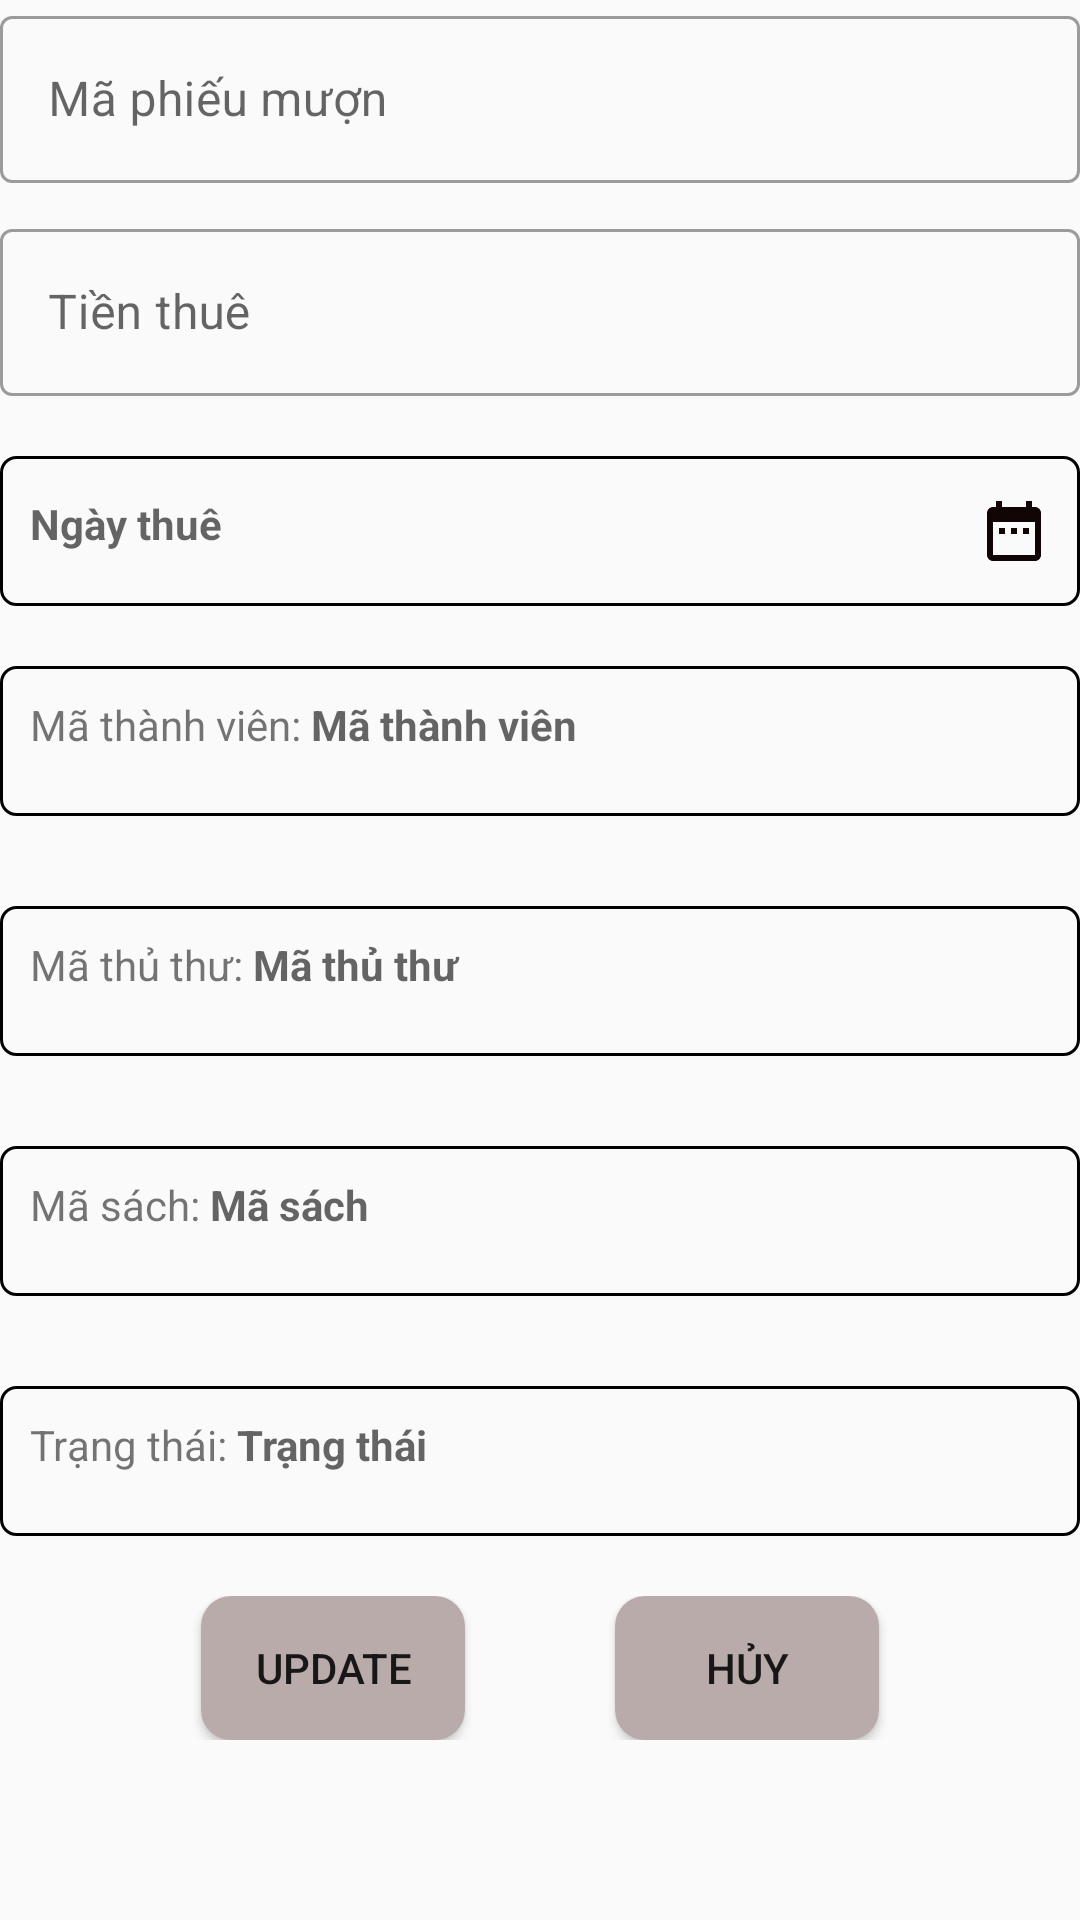

Android layout source for this screen:
<!-- AndroidManifest.xml: application theme Theme.Duanmaunhuonghvph29406 -->
<!-- res/layout/custom_update_phieumuon.xml -->
<?xml version="1.0" encoding="utf-8"?>
<LinearLayout xmlns:android="http://schemas.android.com/apk/res/android"
    android:layout_width="match_parent"
    android:orientation="vertical"
    android:layout_margin="10dp"
    android:layout_height="wrap_content">
    <com.google.android.material.textfield.TextInputLayout
        android:layout_width="match_parent"
        android:hint="Mã phiếu mượn"
        style="@style/Widget.MaterialComponents.TextInputLayout.OutlinedBox"
        android:layout_height="wrap_content">
        <com.google.android.material.textfield.TextInputEditText
            android:id="@+id/update_phieuMuon_maPhieu"
            android:layout_width="match_parent"
            android:layout_height="wrap_content"/>
    </com.google.android.material.textfield.TextInputLayout>
    <com.google.android.material.textfield.TextInputLayout
        android:layout_marginTop="10dp"
        android:layout_width="match_parent"
        android:hint="Tiền thuê"
        style="@style/Widget.MaterialComponents.TextInputLayout.OutlinedBox"
        android:layout_height="wrap_content">
        <com.google.android.material.textfield.TextInputEditText
            android:id="@+id/update_phieuMuon_tienThue"
            android:inputType="number"
            android:layout_width="match_parent"
            android:layout_height="wrap_content"/>
    </com.google.android.material.textfield.TextInputLayout>
    <RelativeLayout
        android:background="@drawable/custom_textview_add"
        android:gravity="center"
        android:layout_marginTop="20dp"
        android:layout_width="match_parent"
        android:layout_height="50dp"
        android:orientation="horizontal">

        <TextView
            android:textStyle="bold"
            android:id="@+id/update_phieuMuon_ngayThue"
            android:layout_width="wrap_content"
            android:layout_height="wrap_content"
            android:layout_alignParentLeft="true"
            android:layout_marginLeft="10dp"
            android:hint="Ngày thuê" />
        <ImageView
            android:layout_marginRight="10dp"
            android:src="@drawable/ic_baseline_date_range_24"
            android:id="@+id/update_phieuMuon_datePicker"
            android:layout_alignParentRight="true"
            android:layout_width="wrap_content"
            android:layout_height="wrap_content"
            android:layout_gravity=""/>
    </RelativeLayout>
    <RelativeLayout
        android:background="@drawable/custom_textview_add"
        android:padding="10dp"
        android:layout_marginTop="20dp"
        android:layout_width="match_parent"
        android:layout_height="50dp"
        android:orientation="horizontal">

        <TextView
            android:id="@+id/view"
            android:layout_width="wrap_content"
            android:layout_height="wrap_content"
            android:gravity="center"
            android:text="Mã thành viên: " />
        <TextView
            android:id="@+id/update_phieuMuon_maThanhVien"
            android:layout_toRightOf="@+id/view"
            android:layout_width="match_parent"
            android:layout_height="match_parent"
            android:hint="Mã thành viên"
            android:textStyle="bold" />
    </RelativeLayout>
    <RelativeLayout
        android:background="@drawable/custom_textview_add"
        android:padding="10dp"
        android:layout_marginTop="30dp"
        android:layout_width="match_parent"
        android:layout_height="50dp"
        android:orientation="horizontal">
        <TextView
            android:id="@+id/view2"
            android:layout_width="wrap_content"
            android:layout_height="wrap_content"
            android:gravity="center"
            android:text="Mã thủ thư: " />

        <TextView
            android:id="@+id/update_phieuMuon_maThuThu"
            android:layout_width="match_parent"
            android:layout_height="match_parent"
            android:layout_toRightOf="@+id/view2"
            android:hint="Mã thủ thư"
            android:textStyle="bold" />
    </RelativeLayout>
    <RelativeLayout
        android:background="@drawable/custom_textview_add"
        android:layout_marginTop="30dp"
        android:layout_width="match_parent"
        android:layout_height="50dp"
        android:padding="10dp"
        android:orientation="horizontal">
        <TextView
            android:id="@+id/view3"
            android:layout_width="wrap_content"
            android:layout_height="wrap_content"
            android:gravity="center"
            android:text="Mã sách: " />

        <TextView
            android:id="@+id/update_phieuMuon_maSach"
            android:layout_width="match_parent"
            android:layout_height="match_parent"
            android:layout_toRightOf="@id/view3"
            android:hint="Mã sách"
            android:textStyle="bold" />

    </RelativeLayout>
    <RelativeLayout
        android:background="@drawable/custom_textview_add"
        android:layout_marginTop="30dp"
        android:layout_width="match_parent"
        android:layout_height="50dp"
        android:padding="10dp"
        android:orientation="horizontal">

        <TextView
            android:id="@+id/view4"
            android:layout_width="wrap_content"
            android:layout_height="wrap_content"
            android:gravity="center"
            android:text="Trạng thái: " />

        <TextView
            android:id="@+id/update_phieuMuon_trangThai"
            android:layout_width="match_parent"
            android:layout_height="match_parent"
            android:layout_toRightOf="@+id/view4"
            android:hint="Trạng thái"
            android:textStyle="bold" />

    </RelativeLayout>
    <LinearLayout
        android:layout_marginTop="20dp"
        android:gravity="center"
        android:orientation="horizontal"
        android:layout_width="match_parent"
        android:layout_height="wrap_content">
        <Button
            android:id="@+id/update_phieuMuon_BtnAdd"
            android:layout_marginRight="50dp"
            android:background="@drawable/buttom_backgroup"
            android:layout_width="wrap_content"
            android:layout_height="wrap_content"
            android:text="update"/>
        <Button
            android:id="@+id/update_phieuMuon_BtnHuy"
            android:layout_width="wrap_content"
            android:layout_height="wrap_content"
            android:background="@drawable/buttom_backgroup"
            android:text="hủy"/>
    </LinearLayout>
</LinearLayout>
<!-- resources referenced by this layout -->
<resources>
  <!-- drawable buttom_backgroup (drawable) -->
  <?xml version="1.0" encoding="utf-8"?>
  <selector xmlns:android="http://schemas.android.com/apk/res/android">
      <item android:state_pressed="true"
          android:drawable="@drawable/custom_buttom_click"/>
      <item android:drawable="@drawable/custom_butom"/>
  </selector>
  <!-- drawable custom_textview_add (drawable) -->
  <?xml version="1.0" encoding="utf-8"?>
  <shape android:shape="rectangle" xmlns:android="http://schemas.android.com/apk/res/android">
          <corners android:radius="5dp"/>
          <stroke android:color="#000"
              android:width="1dp"/>
  </shape>
  <!-- drawable ic_baseline_date_range_24 (drawable) -->
  <vector android:alpha="0.99" android:height="24dp"
      android:tint="#0E0202" android:viewportHeight="24"
      android:viewportWidth="24" android:width="24dp" xmlns:android="http://schemas.android.com/apk/res/android">
      <path android:fillColor="@android:color/white" android:pathData="M9,11L7,11v2h2v-2zM13,11h-2v2h2v-2zM17,11h-2v2h2v-2zM19,4h-1L18,2h-2v2L8,4L8,2L6,2v2L5,4c-1.11,0 -1.99,0.9 -1.99,2L3,20c0,1.1 0.89,2 2,2h14c1.1,0 2,-0.9 2,-2L21,6c0,-1.1 -0.9,-2 -2,-2zM19,20L5,20L5,9h14v11z"/>
  </vector>
  <style name="Theme.Duanmaunhuonghvph29406" parent="Theme.MaterialComponents.DayNight.NoActionBar.Bridge">
          
          <item name="colorPrimary">@color/purple_500</item>
          <item name="colorPrimaryVariant">@color/purple_700</item>
          <item name="colorOnPrimary">@color/white</item>
          
          <item name="colorSecondary">@color/teal_200</item>
          <item name="colorSecondaryVariant">@color/teal_700</item>
          <item name="colorOnSecondary">@color/black</item>
          
          <item name="android:statusBarColor">?attr/colorPrimaryVariant</item>
          
      </style>
  <!-- drawable custom_buttom_click (drawable) -->
  <?xml version="1.0" encoding="utf-8"?>
  <shape android:shape="rectangle" xmlns:android="http://schemas.android.com/apk/res/android">
      <solid android:color="#DA1E1E"/>
      <corners android:radius="10dp"/>
  </shape>
  <!-- drawable custom_butom (drawable) -->
  <?xml version="1.0" encoding="utf-8"?>
  <shape xmlns:android="http://schemas.android.com/apk/res/android">
   <solid android:color="#BAABAB"/>
      <corners android:radius="10dp"/>
  </shape>
  <!-- not gathered from this repository: default colours our renderer supplied (Android Studio template values) -->
  <color name="purple_500">#FF6200EE</color>
  <color name="purple_700">#FF3700B3</color>
  <color name="teal_200">#FF03DAC5</color>
  <color name="teal_700">#FF018786</color>
  <color name="black">#FF000000</color>
  <color name="white">#FFFFFFFF</color>
</resources>
